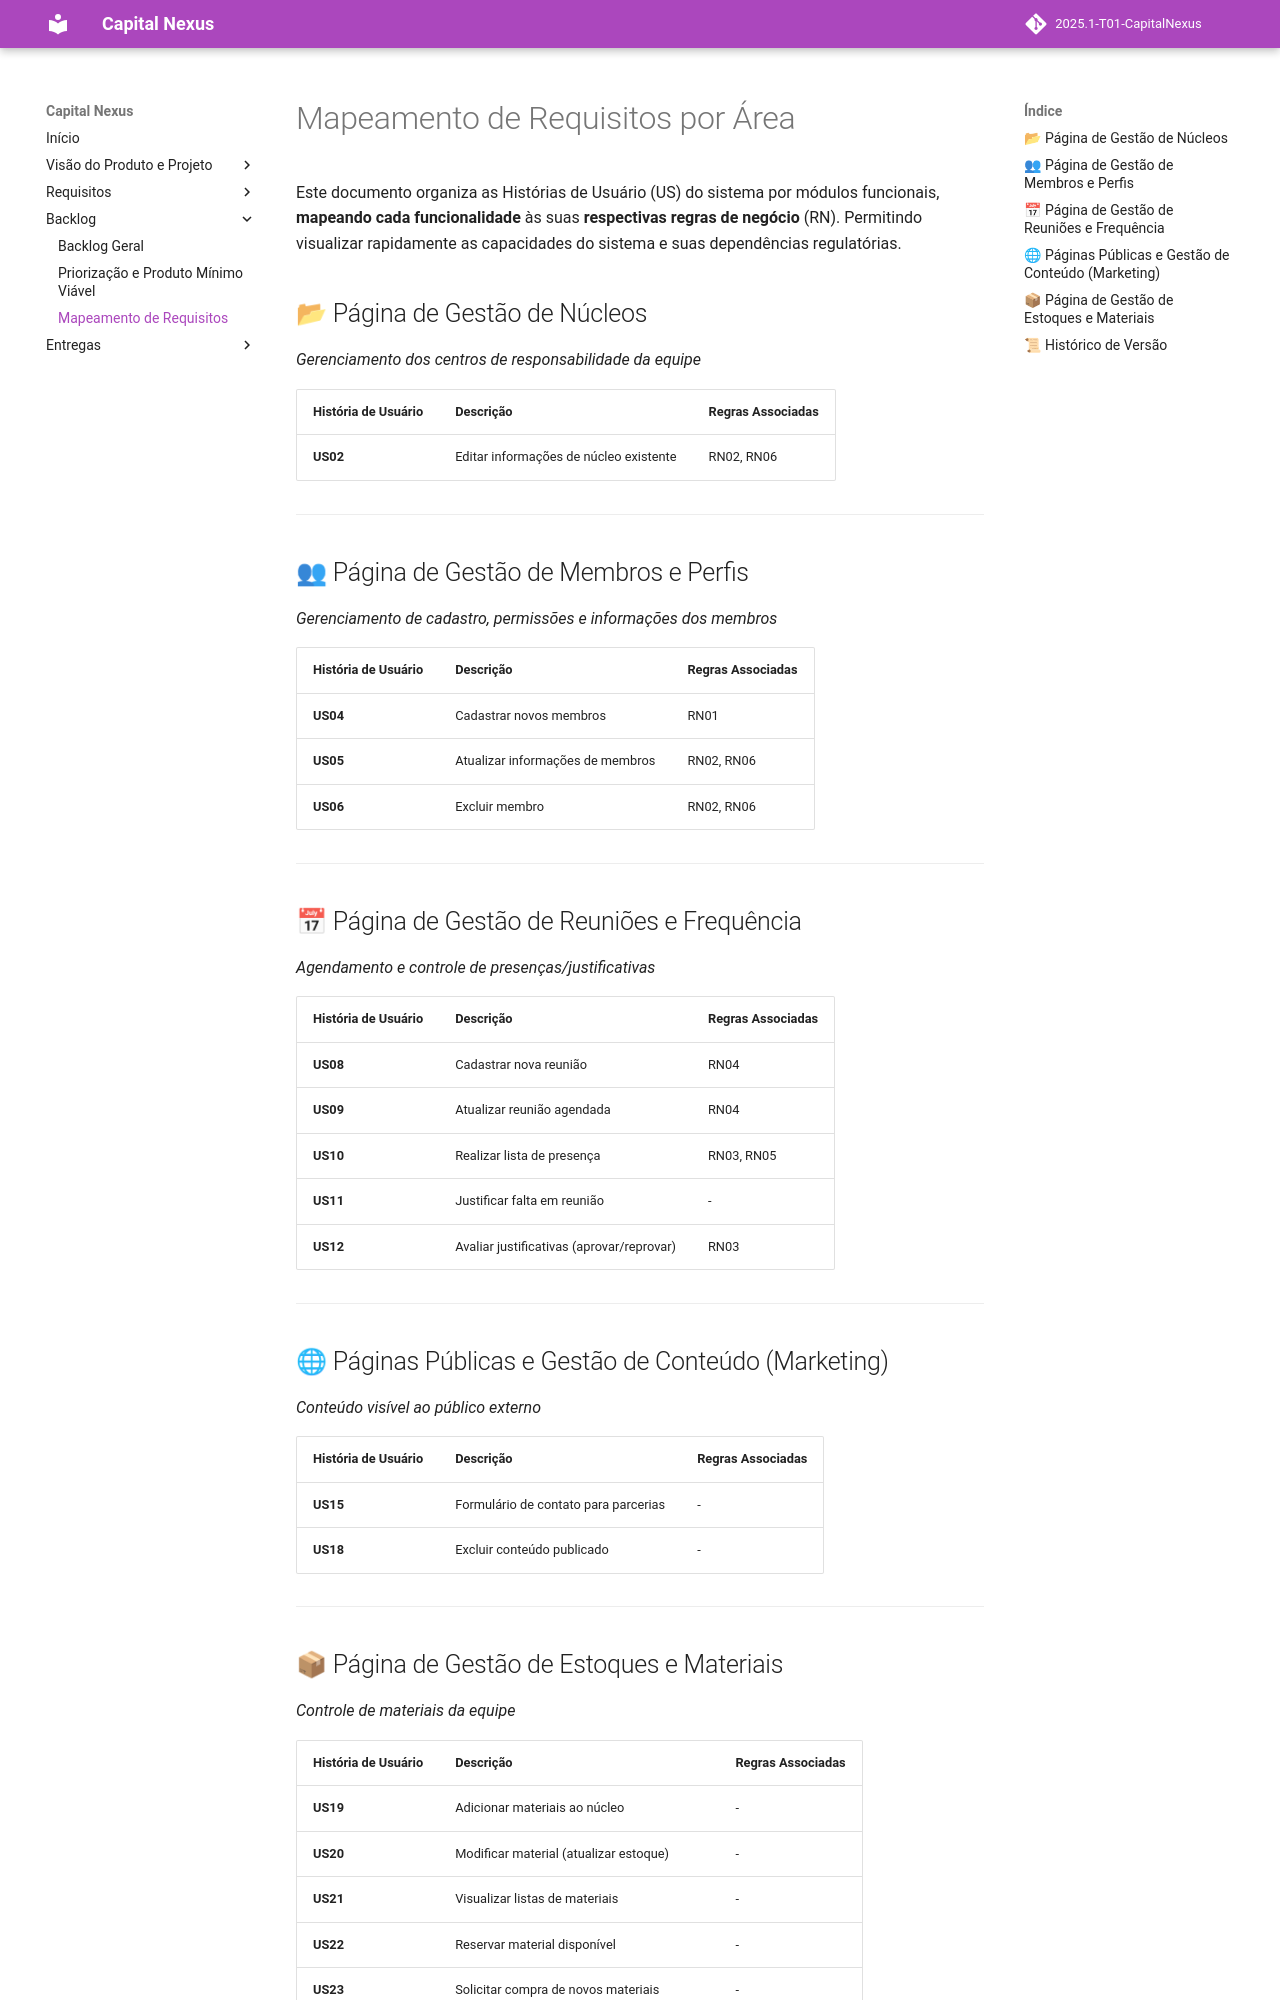

repository: mdsreq-fga-unb/2025.1-T01-CapitalNexus · page: backlog/mapeamento/index.html · generator: mkdocs

# Mapeamento de Requisitos por Área

Este documento organiza as Histórias de Usuário (US) do sistema por módulos funcionais, **mapeando cada funcionalidade** às suas **respectivas regras de negócio** (RN). Permitindo visualizar rapidamente as capacidades do sistema e suas dependências regulatórias.

## 📂 Página de Gestão de Núcleos
*Gerenciamento dos centros de responsabilidade da equipe*

| História de Usuário       | Descrição                              | Regras Associadas |
|-------------------|----------------------------------------|------------------|
| **US02**          | Editar informações de núcleo existente | RN02, RN06       |

---

## 👥 Página de Gestão de Membros e Perfis
*Gerenciamento de cadastro, permissões e informações dos membros*

| História de Usuário       | Descrição                                      | Regras Associadas |
|-------------------|------------------------------------------------|------------------|
| **US04**          | Cadastrar novos membros                        | RN01             |
| **US05**          | Atualizar informações de membros      | RN02, RN06       |
| **US06**          | Excluir membro           | RN02, RN06       |

---

## 📅 Página de Gestão de Reuniões e Frequência
*Agendamento e controle de presenças/justificativas*

| História de Usuário       | Descrição                                      | Regras Associadas |
|-------------------|------------------------------------------------|------------------|
| **US08**          | Cadastrar nova reunião                         | RN04             |
| **US09**          | Atualizar reunião agendada                     | RN04             |
| **US10**          | Realizar lista de presença                     | RN03, RN05       |
| **US11**          | Justificar falta em reunião                    | -                |
| **US12**          | Avaliar justificativas (aprovar/reprovar)      | RN03             |

---


## 🌐 Páginas Públicas e Gestão de Conteúdo (Marketing)
*Conteúdo visível ao público externo*

| História de Usuário       | Descrição                                      | Regras Associadas |
|-------------------|------------------------------------------------|------------------|
| **US15**          | Formulário de contato para parcerias           | -                |
| **US18**          | Excluir conteúdo publicado                     | -                |

---
